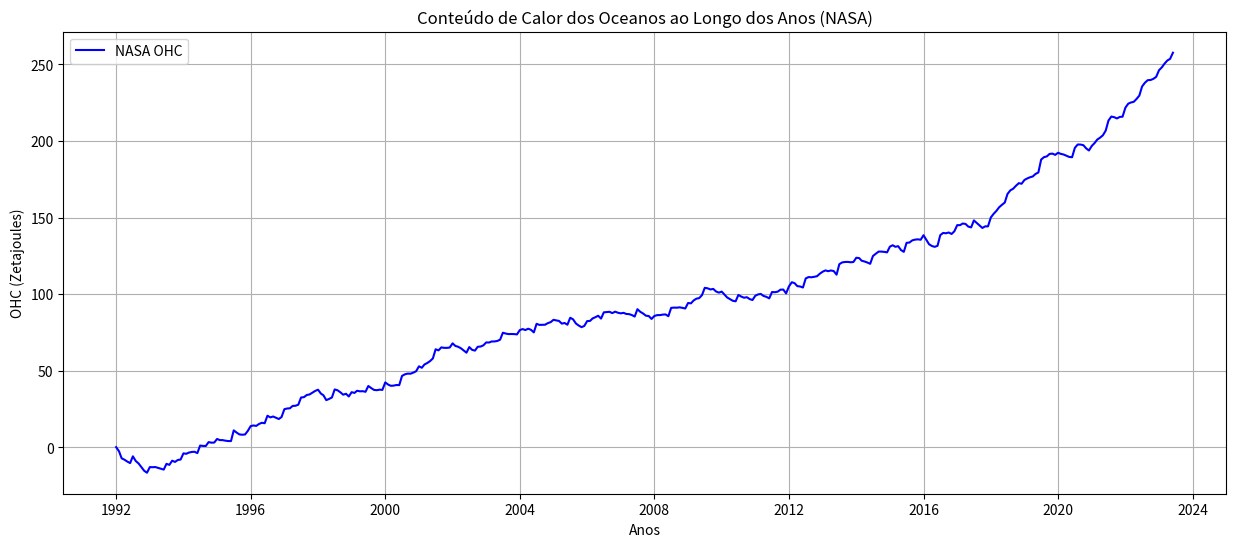
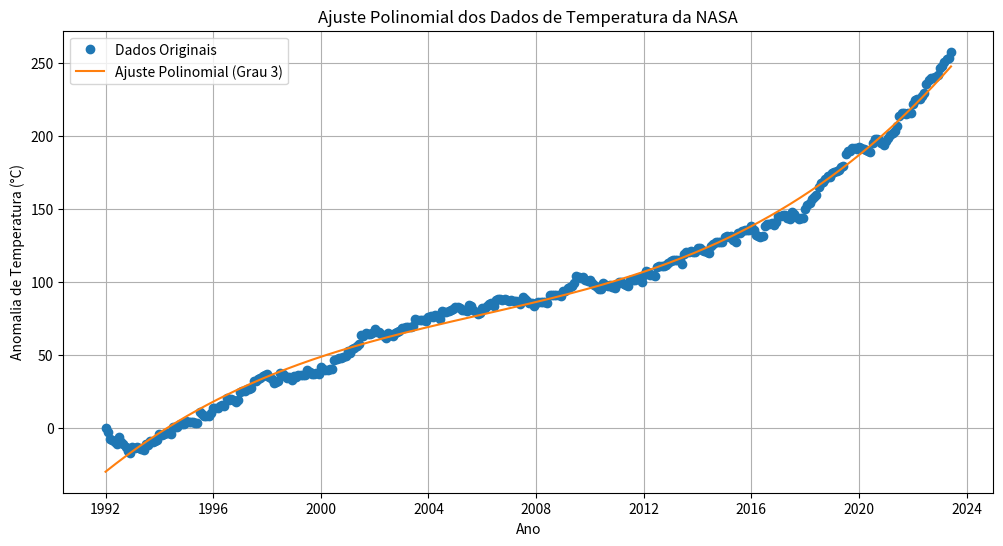

Recreate these plots in Python, in order. (Note: this script raises an exception after producing the figures.)
import pandas as pd
import matplotlib.pyplot as plt

# Dados da NASA em formato de dicionário
nasa_data = {
  "1992-01": 0,
  "1992-02": -2.65142822265625,
  "1992-03": -7.28134155273438,
  "1992-04": -8.23480987548828,
  "1992-05": -9.41525268554688,
  "1992-06": -10.4270858764648,
  "1992-07": -6.00004577636719,
  "1992-08": -9.04607391357422,
  "1992-09": -10.6817245483398,
  "1992-10": -13.0076522827148,
  "1992-11": -15.4627075195313,
  "1992-12": -16.7184219360352,
  "1993-01": -13.0533752441406,
  "1993-02": -13.1222610473633,
  "1993-03": -13.0021362304688,
  "1993-04": -13.5428619384766,
  "1993-05": -14.1191711425781,
  "1993-06": -14.6744537353516,
  "1993-07": -10.9022674560547,
  "1993-08": -11.5917129516602,
  "1993-09": -8.84397125244141,
  "1993-10": -9.66187286376953,
  "1993-11": -8.3814697265625,
  "1993-12": -8.11071014404297,
  "1994-01": -4.07672882080078,
  "1994-02": -4.350830078125,
  "1994-03": -3.56201934814453,
  "1994-04": -3.15503692626953,
  "1994-05": -3.00962829589844,
  "1994-06": -3.91539001464844,
  "1994-07": 1.02584838867188,
  "1994-08": 0.790657043457031,
  "1994-09": 0.764472961425781,
  "1994-10": 3.28543090820313,
  "1994-11": 2.91485595703125,
  "1994-12": 2.97116851806641,
  "1995-01": 5.33572387695313,
  "1995-02": 4.57277679443359,
  "1995-03": 4.59605407714844,
  "1995-04": 4.21904754638672,
  "1995-05": 3.96554565429688,
  "1995-06": 3.95906829833984,
  "1995-07": 10.9432830810547,
  "1995-08": 9.52749633789063,
  "1995-09": 8.29074096679688,
  "1995-10": 8.11847686767578,
  "1995-11": 8.25749969482422,
  "1995-12": 10.6334838867188,
  "1996-01": 13.7497406005859,
  "1996-02": 14.1489410400391,
  "1996-03": 13.8632354736328,
  "1996-04": 15.1487426757813,
  "1996-05": 15.9075088500977,
  "1996-06": 15.6104888916016,
  "1996-07": 20.5217590332031,
  "1996-08": 19.4333953857422,
  "1996-09": 20.0136489868164,
  "1996-10": 19.209587097168,
  "1996-11": 18.3686141967773,
  "1996-12": 19.6746978759766,
  "1997-01": 24.7924270629883,
  "1997-02": 25.2377395629883,
  "1997-03": 25.3555603027344,
  "1997-04": 26.9246826171875,
  "1997-05": 27.0055313110352,
  "1997-06": 27.7207794189453,
  "1997-07": 32.4245185852051,
  "1997-08": 32.6435699462891,
  "1997-09": 34.0585403442383,
  "1997-10": 34.4073944091797,
  "1997-11": 35.6001853942871,
  "1997-12": 36.7079582214356,
  "1998-01": 37.5229873657227,
  "1998-02": 35.0191307067871,
  "1998-03": 33.8433647155762,
  "1998-04": 30.7016525268555,
  "1998-05": 31.4834785461426,
  "1998-06": 32.4638977050781,
  "1998-07": 37.6933708190918,
  "1998-08": 37.1353530883789,
  "1998-09": 35.8132858276367,
  "1998-10": 34.2667388916016,
  "1998-11": 34.8600120544434,
  "1998-12": 33.0877838134766,
  "1999-01": 35.8950614929199,
  "1999-02": 35.4272651672363,
  "1999-03": 36.8225173950195,
  "1999-04": 36.4570388793945,
  "1999-05": 36.5494155883789,
  "1999-06": 36.1647720336914,
  "1999-07": 39.9530982971191,
  "1999-08": 38.592643737793,
  "1999-09": 37.3835678100586,
  "1999-10": 37.1928558349609,
  "1999-11": 37.5440101623535,
  "1999-12": 37.3950958251953,
  "2000-01": 42.2891654968262,
  "2000-02": 40.8898048400879,
  "2000-03": 40.0645294189453,
  "2000-04": 40.1925048828125,
  "2000-05": 40.5777206420898,
  "2000-06": 40.5089797973633,
  "2000-07": 46.5224418640137,
  "2000-08": 47.5577621459961,
  "2000-09": 48.0434799194336,
  "2000-10": 47.9588317871094,
  "2000-11": 48.6812324523926,
  "2000-12": 49.5768661499023,
  "2001-01": 52.7991981506348,
  "2001-02": 51.8494758605957,
  "2001-03": 53.9572334289551,
  "2001-04": 54.9568138122559,
  "2001-05": 56.1767501831055,
  "2001-06": 57.9457626342773,
  "2001-07": 63.926944732666,
  "2001-08": 63.2121353149414,
  "2001-09": 65.15283203125,
  "2001-10": 64.8721923828125,
  "2001-11": 64.8521118164063,
  "2001-12": 65.0652160644531,
  "2002-01": 67.7987060546875,
  "2002-02": 66.0880584716797,
  "2002-03": 65.5925140380859,
  "2002-04": 64.6090698242188,
  "2002-05": 63.1726760864258,
  "2002-06": 61.695068359375,
  "2002-07": 65.3519592285156,
  "2002-08": 63.5580139160156,
  "2002-09": 63.0545196533203,
  "2002-10": 65.5685577392578,
  "2002-11": 65.7029647827148,
  "2002-12": 66.4856109619141,
  "2003-01": 68.4005279541016,
  "2003-02": 68.3385620117188,
  "2003-03": 69.0166931152344,
  "2003-04": 69.0524291992188,
  "2003-05": 69.3431167602539,
  "2003-06": 70.1920928955078,
  "2003-07": 74.7275085449219,
  "2003-08": 74.2063903808594,
  "2003-09": 73.8412475585938,
  "2003-10": 73.9087905883789,
  "2003-11": 73.8425903320313,
  "2003-12": 73.6475601196289,
  "2004-01": 76.477897644043,
  "2004-02": 77.1330413818359,
  "2004-03": 76.4853210449219,
  "2004-04": 77.3719177246094,
  "2004-05": 76.6411056518555,
  "2004-06": 74.9582748413086,
  "2004-07": 80.5566864013672,
  "2004-08": 79.8510971069336,
  "2004-09": 79.8894729614258,
  "2004-10": 79.9708557128906,
  "2004-11": 81.0206832885742,
  "2004-12": 81.6580581665039,
  "2005-01": 83.192512512207,
  "2005-02": 82.7569961547852,
  "2005-03": 82.4643707275391,
  "2005-04": 80.6877136230469,
  "2005-05": 81.1190567016602,
  "2005-06": 79.9642639160156,
  "2005-07": 84.5181198120117,
  "2005-08": 83.4989395141602,
  "2005-09": 80.7864456176758,
  "2005-10": 79.4474258422852,
  "2005-11": 78.3735733032227,
  "2005-12": 79.1677474975586,
  "2006-01": 82.337043762207,
  "2006-02": 82.4318695068359,
  "2006-03": 84.0484848022461,
  "2006-04": 84.8981857299805,
  "2006-05": 85.8252792358398,
  "2006-06": 83.9764251708984,
  "2006-07": 88.0460662841797,
  "2006-08": 88.2466735839844,
  "2006-09": 88.414176940918,
  "2006-10": 87.5455474853516,
  "2006-11": 88.5100555419922,
  "2006-12": 87.7985229492188,
  "2007-01": 87.3960647583008,
  "2007-02": 87.7260894775391,
  "2007-03": 87.0114898681641,
  "2007-04": 86.8904342651367,
  "2007-05": 86.3025894165039,
  "2007-06": 85.2976760864258,
  "2007-07": 90.1074829101563,
  "2007-08": 88.3942489624023,
  "2007-09": 87.2820053100586,
  "2007-10": 85.8715057373047,
  "2007-11": 85.6415863037109,
  "2007-12": 83.7517623901367,
  "2008-01": 85.6828231811523,
  "2008-02": 86.2434310913086,
  "2008-03": 86.241340637207,
  "2008-04": 86.5768432617188,
  "2008-05": 86.694580078125,
  "2008-06": 85.5213394165039,
  "2008-07": 90.9767913818359,
  "2008-08": 91.1428070068359,
  "2008-09": 91.0935668945313,
  "2008-10": 91.3225173950195,
  "2008-11": 90.9796142578125,
  "2008-12": 90.5678405761719,
  "2009-01": 94.1706314086914,
  "2009-02": 93.9241943359375,
  "2009-03": 95.7621688842773,
  "2009-04": 96.9831085205078,
  "2009-05": 97.3521881103516,
  "2009-06": 99.307975769043,
  "2009-07": 104.078590393066,
  "2009-08": 103.74885559082,
  "2009-09": 103.007858276367,
  "2009-10": 103.370544433594,
  "2009-11": 101.660278320313,
  "2009-12": 100.937210083008,
  "2010-01": 101.597747802734,
  "2010-02": 99.5389175415039,
  "2010-03": 97.7843933105469,
  "2010-04": 96.683349609375,
  "2010-05": 95.625114440918,
  "2010-06": 95.2543029785156,
  "2010-07": 99.4161758422852,
  "2010-08": 98.3577880859375,
  "2010-09": 97.6052703857422,
  "2010-10": 97.9449005126953,
  "2010-11": 96.7096328735352,
  "2010-12": 96.111083984375,
  "2011-01": 98.9183654785156,
  "2011-02": 99.7879486083984,
  "2011-03": 100.071792602539,
  "2011-04": 98.7447738647461,
  "2011-05": 98.189208984375,
  "2011-06": 97.1727676391602,
  "2011-07": 101.316192626953,
  "2011-08": 101.217041015625,
  "2011-09": 101.571319580078,
  "2011-10": 102.865570068359,
  "2011-11": 102.935409545898,
  "2011-12": 100.423011779785,
  "2012-01": 105.028846740723,
  "2012-02": 107.703910827637,
  "2012-03": 107.166870117188,
  "2012-04": 105.189605712891,
  "2012-05": 104.947631835938,
  "2012-06": 104.290901184082,
  "2012-07": 110.198295593262,
  "2012-08": 111.1044921875,
  "2012-09": 110.960708618164,
  "2012-10": 111.263442993164,
  "2012-11": 111.663024902344,
  "2012-12": 113.289611816406,
  "2013-01": 114.600402832031,
  "2013-02": 115.458465576172,
  "2013-03": 114.942169189453,
  "2013-04": 115.406799316406,
  "2013-05": 115.028778076172,
  "2013-06": 112.670333862305,
  "2013-07": 119.523124694824,
  "2013-08": 120.680656433105,
  "2013-09": 120.961151123047,
  "2013-10": 121.003326416016,
  "2013-11": 120.764190673828,
  "2013-12": 120.940399169922,
  "2014-01": 123.717704772949,
  "2014-02": 123.508163452148,
  "2014-03": 121.767463684082,
  "2014-04": 121.26594543457,
  "2014-05": 120.604309082031,
  "2014-06": 119.763107299805,
  "2014-07": 124.856536865234,
  "2014-08": 126.35302734375,
  "2014-09": 127.744941711426,
  "2014-10": 127.734085083008,
  "2014-11": 127.568733215332,
  "2014-12": 127.237655639648,
  "2015-01": 130.988021850586,
  "2015-02": 131.885284423828,
  "2015-03": 130.873229980469,
  "2015-04": 131.280212402344,
  "2015-05": 128.783142089844,
  "2015-06": 127.566078186035,
  "2015-07": 133.466552734375,
  "2015-08": 133.651031494141,
  "2015-09": 135.082138061523,
  "2015-10": 135.557800292969,
  "2015-11": 135.756774902344,
  "2015-12": 135.481048583984,
  "2016-01": 138.424377441406,
  "2016-02": 135.360198974609,
  "2016-03": 132.561111450195,
  "2016-04": 131.3955078125,
  "2016-05": 130.842254638672,
  "2016-06": 131.522918701172,
  "2016-07": 138.502517700195,
  "2016-08": 139.929840087891,
  "2016-09": 139.703033447266,
  "2016-10": 140.215606689453,
  "2016-11": 139.25244140625,
  "2016-12": 141.021987915039,
  "2017-01": 145.028305053711,
  "2017-02": 145.005523681641,
  "2017-03": 146.080261230469,
  "2017-04": 145.811645507813,
  "2017-05": 144.084701538086,
  "2017-06": 143.554794311523,
  "2017-07": 148.108657836914,
  "2017-08": 146.441528320313,
  "2017-09": 144.833541870117,
  "2017-10": 143.185531616211,
  "2017-11": 144.242279052734,
  "2017-12": 144.220184326172,
  "2018-01": 150.052734375,
  "2018-02": 152.478759765625,
  "2018-03": 154.229125976563,
  "2018-04": 156.697525024414,
  "2018-05": 158.279479980469,
  "2018-06": 159.774108886719,
  "2018-07": 165.409393310547,
  "2018-08": 167.761352539063,
  "2018-09": 168.83967590332,
  "2018-10": 170.761108398438,
  "2018-11": 172.445037841797,
  "2018-12": 172.074768066406,
  "2019-01": 174.545394897461,
  "2019-02": 175.555648803711,
  "2019-03": 176.277587890625,
  "2019-04": 176.82292175293,
  "2019-05": 178.457916259766,
  "2019-06": 179.438323974609,
  "2019-07": 187.845245361328,
  "2019-08": 189.445495605469,
  "2019-09": 189.942749023438,
  "2019-10": 191.571350097656,
  "2019-11": 191.749572753906,
  "2019-12": 190.931945800781,
  "2020-01": 192.309600830078,
  "2020-02": 191.55126953125,
  "2020-03": 191.168731689453,
  "2020-04": 190.383575439453,
  "2020-05": 189.574371337891,
  "2020-06": 189.3857421875,
  "2020-07": 195.507568359375,
  "2020-08": 197.702728271484,
  "2020-09": 197.662719726563,
  "2020-10": 197.276000976563,
  "2020-11": 195.187576293945,
  "2020-12": 193.786590576172,
  "2021-01": 196.782943725586,
  "2021-02": 198.687866210938,
  "2021-03": 200.917816162109,
  "2021-04": 202.171051025391,
  "2021-05": 203.688446044922,
  "2021-06": 206.762573242188,
  "2021-07": 213.347869873047,
  "2021-08": 215.953475952148,
  "2021-09": 215.558349609375,
  "2021-10": 214.717407226563,
  "2021-11": 215.721099853516,
  "2021-12": 215.865036010742,
  "2022-01": 221.782897949219,
  "2022-02": 224.388793945313,
  "2022-03": 225.136093139648,
  "2022-04": 225.566146850586,
  "2022-05": 227.404037475586,
  "2022-06": 229.636520385742,
  "2022-07": 235.606170654297,
  "2022-08": 238.075744628906,
  "2022-09": 239.746658325195,
  "2022-10": 239.832641601563,
  "2022-11": 240.614990234375,
  "2022-12": 241.895690917969,
  "2023-01": 246.236373901367,
  "2023-02": 248.150497436523,
  "2023-03": 250.46809387207,
  "2023-04": 252.56755065918,
  "2023-05": 253.642227172852,
  "2023-06": 257.661743164063
}

# Convertendo os dados para um DataFrame
nasa_df = pd.DataFrame(list(nasa_data.items()), columns=["Date", "OHC"])
nasa_df["Date"] = pd.to_datetime(nasa_df["Date"])
nasa_df.set_index("Date", inplace=True)

# Plotando os dados
plt.figure(figsize=(15, 6))
plt.plot(nasa_df.index, nasa_df["OHC"], label='NASA OHC', color='blue')
plt.title('Conteúdo de Calor dos Oceanos ao Longo dos Anos (NASA)')
plt.xlabel('Anos')
plt.ylabel('OHC (Zetajoules)')
plt.legend()
plt.grid(True)
plt.show()


import numpy as np
import matplotlib.pyplot as plt
from matplotlib.ticker import MaxNLocator

def ajustar_polinomio_e_plotar(dados, grau, titulo):
    """
    Função para ajustar um polinômio aos dados de temperatura, plotar o resultado e imprimir a equação do polinômio.

    Parâmetros:
    dados (dict): Dicionário com datas no formato 'YYYY-MM' como chaves e valores de anomalias de temperatura.
    grau (int): Grau do polinômio a ser ajustado.
    titulo (str): Título do gráfico.
    """
    # Ordenar os dados por data
    dados_ordenados = dict(sorted(dados.items()))

    # Converter as datas para um formato numérico
    datas = list(dados_ordenados.keys())
    anos = np.array([int(data.split('-')[0]) + (int(data.split('-')[1])-1)/12 for data in datas])
    valores = np.array(list(dados_ordenados.values()))

    # Ajustar o polinômio
    coeficientes = np.polyfit(anos, valores, grau)
    polinomio = np.poly1d(coeficientes)

    # Gerar pontos para o gráfico do polinômio ajustado
    anos_ajuste = np.linspace(min(anos), max(anos), 500)
    valores_ajuste = polinomio(anos_ajuste)

    # Plotar os dados e o ajuste polinomial
    plt.figure(figsize=(12, 6))
    plt.plot(anos, valores, 'o', label='Dados Originais')
    plt.plot(anos_ajuste, valores_ajuste, '-', label=f'Ajuste Polinomial (Grau {grau})')
    plt.xlabel('Ano')
    plt.ylabel('Anomalia de Temperatura (°C)')
    plt.title(titulo)
    plt.legend()
    plt.grid(True)

    # Ajustar as marcas do eixo x para melhorar a legibilidade
    ax = plt.gca()
    ax.xaxis.set_major_locator(MaxNLocator(integer=True, prune='lower', nbins=10))

    plt.show()

    # Imprimir a equação do polinômio
    print(f"Equação do Polinômio (Grau {grau}):")
    print(polinomio)

# Dados fornecidos pela NASA
nasa_data = {
    "1992-01": 0,
  "1992-02": -2.65142822265625,
  "1992-03": -7.28134155273438,
  "1992-04": -8.23480987548828,
  "1992-05": -9.41525268554688,
  "1992-06": -10.4270858764648,
  "1992-07": -6.00004577636719,
  "1992-08": -9.04607391357422,
  "1992-09": -10.6817245483398,
  "1992-10": -13.0076522827148,
  "1992-11": -15.4627075195313,
  "1992-12": -16.7184219360352,
  "1993-01": -13.0533752441406,
  "1993-02": -13.1222610473633,
  "1993-03": -13.0021362304688,
  "1993-04": -13.5428619384766,
  "1993-05": -14.1191711425781,
  "1993-06": -14.6744537353516,
  "1993-07": -10.9022674560547,
  "1993-08": -11.5917129516602,
  "1993-09": -8.84397125244141,
  "1993-10": -9.66187286376953,
  "1993-11": -8.3814697265625,
  "1993-12": -8.11071014404297,
  "1994-01": -4.07672882080078,
  "1994-02": -4.350830078125,
  "1994-03": -3.56201934814453,
  "1994-04": -3.15503692626953,
  "1994-05": -3.00962829589844,
  "1994-06": -3.91539001464844,
  "1994-07": 1.02584838867188,
  "1994-08": 0.790657043457031,
  "1994-09": 0.764472961425781,
  "1994-10": 3.28543090820313,
  "1994-11": 2.91485595703125,
  "1994-12": 2.97116851806641,
  "1995-01": 5.33572387695313,
  "1995-02": 4.57277679443359,
  "1995-03": 4.59605407714844,
  "1995-04": 4.21904754638672,
  "1995-05": 3.96554565429688,
  "1995-06": 3.95906829833984,
  "1995-07": 10.9432830810547,
  "1995-08": 9.52749633789063,
  "1995-09": 8.29074096679688,
  "1995-10": 8.11847686767578,
  "1995-11": 8.25749969482422,
  "1995-12": 10.6334838867188,
  "1996-01": 13.7497406005859,
  "1996-02": 14.1489410400391,
  "1996-03": 13.8632354736328,
  "1996-04": 15.1487426757813,
  "1996-05": 15.9075088500977,
  "1996-06": 15.6104888916016,
  "1996-07": 20.5217590332031,
  "1996-08": 19.4333953857422,
  "1996-09": 20.0136489868164,
  "1996-10": 19.209587097168,
  "1996-11": 18.3686141967773,
  "1996-12": 19.6746978759766,
  "1997-01": 24.7924270629883,
  "1997-02": 25.2377395629883,
  "1997-03": 25.3555603027344,
  "1997-04": 26.9246826171875,
  "1997-05": 27.0055313110352,
  "1997-06": 27.7207794189453,
  "1997-07": 32.4245185852051,
  "1997-08": 32.6435699462891,
  "1997-09": 34.0585403442383,
  "1997-10": 34.4073944091797,
  "1997-11": 35.6001853942871,
  "1997-12": 36.7079582214356,
  "1998-01": 37.5229873657227,
  "1998-02": 35.0191307067871,
  "1998-03": 33.8433647155762,
  "1998-04": 30.7016525268555,
  "1998-05": 31.4834785461426,
  "1998-06": 32.4638977050781,
  "1998-07": 37.6933708190918,
  "1998-08": 37.1353530883789,
  "1998-09": 35.8132858276367,
  "1998-10": 34.2667388916016,
  "1998-11": 34.8600120544434,
  "1998-12": 33.0877838134766,
  "1999-01": 35.8950614929199,
  "1999-02": 35.4272651672363,
  "1999-03": 36.8225173950195,
  "1999-04": 36.4570388793945,
  "1999-05": 36.5494155883789,
  "1999-06": 36.1647720336914,
  "1999-07": 39.9530982971191,
  "1999-08": 38.592643737793,
  "1999-09": 37.3835678100586,
  "1999-10": 37.1928558349609,
  "1999-11": 37.5440101623535,
  "1999-12": 37.3950958251953,
  "2000-01": 42.2891654968262,
  "2000-02": 40.8898048400879,
  "2000-03": 40.0645294189453,
  "2000-04": 40.1925048828125,
  "2000-05": 40.5777206420898,
  "2000-06": 40.5089797973633,
  "2000-07": 46.5224418640137,
  "2000-08": 47.5577621459961,
  "2000-09": 48.0434799194336,
  "2000-10": 47.9588317871094,
  "2000-11": 48.6812324523926,
  "2000-12": 49.5768661499023,
  "2001-01": 52.7991981506348,
  "2001-02": 51.8494758605957,
  "2001-03": 53.9572334289551,
  "2001-04": 54.9568138122559,
  "2001-05": 56.1767501831055,
  "2001-06": 57.9457626342773,
  "2001-07": 63.926944732666,
  "2001-08": 63.2121353149414,
  "2001-09": 65.15283203125,
  "2001-10": 64.8721923828125,
  "2001-11": 64.8521118164063,
  "2001-12": 65.0652160644531,
  "2002-01": 67.7987060546875,
  "2002-02": 66.0880584716797,
  "2002-03": 65.5925140380859,
  "2002-04": 64.6090698242188,
  "2002-05": 63.1726760864258,
  "2002-06": 61.695068359375,
  "2002-07": 65.3519592285156,
  "2002-08": 63.5580139160156,
  "2002-09": 63.0545196533203,
  "2002-10": 65.5685577392578,
  "2002-11": 65.7029647827148,
  "2002-12": 66.4856109619141,
  "2003-01": 68.4005279541016,
  "2003-02": 68.3385620117188,
  "2003-03": 69.0166931152344,
  "2003-04": 69.0524291992188,
  "2003-05": 69.3431167602539,
  "2003-06": 70.1920928955078,
  "2003-07": 74.7275085449219,
  "2003-08": 74.2063903808594,
  "2003-09": 73.8412475585938,
  "2003-10": 73.9087905883789,
  "2003-11": 73.8425903320313,
  "2003-12": 73.6475601196289,
  "2004-01": 76.477897644043,
  "2004-02": 77.1330413818359,
  "2004-03": 76.4853210449219,
  "2004-04": 77.3719177246094,
  "2004-05": 76.6411056518555,
  "2004-06": 74.9582748413086,
  "2004-07": 80.5566864013672,
  "2004-08": 79.8510971069336,
  "2004-09": 79.8894729614258,
  "2004-10": 79.9708557128906,
  "2004-11": 81.0206832885742,
  "2004-12": 81.6580581665039,
  "2005-01": 83.192512512207,
  "2005-02": 82.7569961547852,
  "2005-03": 82.4643707275391,
  "2005-04": 80.6877136230469,
  "2005-05": 81.1190567016602,
  "2005-06": 79.9642639160156,
  "2005-07": 84.5181198120117,
  "2005-08": 83.4989395141602,
  "2005-09": 80.7864456176758,
  "2005-10": 79.4474258422852,
  "2005-11": 78.3735733032227,
  "2005-12": 79.1677474975586,
  "2006-01": 82.337043762207,
  "2006-02": 82.4318695068359,
  "2006-03": 84.0484848022461,
  "2006-04": 84.8981857299805,
  "2006-05": 85.8252792358398,
  "2006-06": 83.9764251708984,
  "2006-07": 88.0460662841797,
  "2006-08": 88.2466735839844,
  "2006-09": 88.414176940918,
  "2006-10": 87.5455474853516,
  "2006-11": 88.5100555419922,
  "2006-12": 87.7985229492188,
  "2007-01": 87.3960647583008,
  "2007-02": 87.7260894775391,
  "2007-03": 87.0114898681641,
  "2007-04": 86.8904342651367,
  "2007-05": 86.3025894165039,
  "2007-06": 85.2976760864258,
  "2007-07": 90.1074829101563,
  "2007-08": 88.3942489624023,
  "2007-09": 87.2820053100586,
  "2007-10": 85.8715057373047,
  "2007-11": 85.6415863037109,
  "2007-12": 83.7517623901367,
  "2008-01": 85.6828231811523,
  "2008-02": 86.2434310913086,
  "2008-03": 86.241340637207,
  "2008-04": 86.5768432617188,
  "2008-05": 86.694580078125,
  "2008-06": 85.5213394165039,
  "2008-07": 90.9767913818359,
  "2008-08": 91.1428070068359,
  "2008-09": 91.0935668945313,
  "2008-10": 91.3225173950195,
  "2008-11": 90.9796142578125,
  "2008-12": 90.5678405761719,
  "2009-01": 94.1706314086914,
  "2009-02": 93.9241943359375,
  "2009-03": 95.7621688842773,
  "2009-04": 96.9831085205078,
  "2009-05": 97.3521881103516,
  "2009-06": 99.307975769043,
  "2009-07": 104.078590393066,
  "2009-08": 103.74885559082,
  "2009-09": 103.007858276367,
  "2009-10": 103.370544433594,
  "2009-11": 101.660278320313,
  "2009-12": 100.937210083008,
  "2010-01": 101.597747802734,
  "2010-02": 99.5389175415039,
  "2010-03": 97.7843933105469,
  "2010-04": 96.683349609375,
  "2010-05": 95.625114440918,
  "2010-06": 95.2543029785156,
  "2010-07": 99.4161758422852,
  "2010-08": 98.3577880859375,
  "2010-09": 97.6052703857422,
  "2010-10": 97.9449005126953,
  "2010-11": 96.7096328735352,
  "2010-12": 96.111083984375,
  "2011-01": 98.9183654785156,
  "2011-02": 99.7879486083984,
  "2011-03": 100.071792602539,
  "2011-04": 98.7447738647461,
  "2011-05": 98.189208984375,
  "2011-06": 97.1727676391602,
  "2011-07": 101.316192626953,
  "2011-08": 101.217041015625,
  "2011-09": 101.571319580078,
  "2011-10": 102.865570068359,
  "2011-11": 102.935409545898,
  "2011-12": 100.423011779785,
  "2012-01": 105.028846740723,
  "2012-02": 107.703910827637,
  "2012-03": 107.166870117188,
  "2012-04": 105.189605712891,
  "2012-05": 104.947631835938,
  "2012-06": 104.290901184082,
  "2012-07": 110.198295593262,
  "2012-08": 111.1044921875,
  "2012-09": 110.960708618164,
  "2012-10": 111.263442993164,
  "2012-11": 111.663024902344,
  "2012-12": 113.289611816406,
  "2013-01": 114.600402832031,
  "2013-02": 115.458465576172,
  "2013-03": 114.942169189453,
  "2013-04": 115.406799316406,
  "2013-05": 115.028778076172,
  "2013-06": 112.670333862305,
  "2013-07": 119.523124694824,
  "2013-08": 120.680656433105,
  "2013-09": 120.961151123047,
  "2013-10": 121.003326416016,
  "2013-11": 120.764190673828,
  "2013-12": 120.940399169922,
  "2014-01": 123.717704772949,
  "2014-02": 123.508163452148,
  "2014-03": 121.767463684082,
  "2014-04": 121.26594543457,
  "2014-05": 120.604309082031,
  "2014-06": 119.763107299805,
  "2014-07": 124.856536865234,
  "2014-08": 126.35302734375,
  "2014-09": 127.744941711426,
  "2014-10": 127.734085083008,
  "2014-11": 127.568733215332,
  "2014-12": 127.237655639648,
  "2015-01": 130.988021850586,
  "2015-02": 131.885284423828,
  "2015-03": 130.873229980469,
  "2015-04": 131.280212402344,
  "2015-05": 128.783142089844,
  "2015-06": 127.566078186035,
  "2015-07": 133.466552734375,
  "2015-08": 133.651031494141,
  "2015-09": 135.082138061523,
  "2015-10": 135.557800292969,
  "2015-11": 135.756774902344,
  "2015-12": 135.481048583984,
  "2016-01": 138.424377441406,
  "2016-02": 135.360198974609,
  "2016-03": 132.561111450195,
  "2016-04": 131.3955078125,
  "2016-05": 130.842254638672,
  "2016-06": 131.522918701172,
  "2016-07": 138.502517700195,
  "2016-08": 139.929840087891,
  "2016-09": 139.703033447266,
  "2016-10": 140.215606689453,
  "2016-11": 139.25244140625,
  "2016-12": 141.021987915039,
  "2017-01": 145.028305053711,
  "2017-02": 145.005523681641,
  "2017-03": 146.080261230469,
  "2017-04": 145.811645507813,
  "2017-05": 144.084701538086,
  "2017-06": 143.554794311523,
  "2017-07": 148.108657836914,
  "2017-08": 146.441528320313,
  "2017-09": 144.833541870117,
  "2017-10": 143.185531616211,
  "2017-11": 144.242279052734,
  "2017-12": 144.220184326172,
  "2018-01": 150.052734375,
  "2018-02": 152.478759765625,
  "2018-03": 154.229125976563,
  "2018-04": 156.697525024414,
  "2018-05": 158.279479980469,
  "2018-06": 159.774108886719,
  "2018-07": 165.409393310547,
  "2018-08": 167.761352539063,
  "2018-09": 168.83967590332,
  "2018-10": 170.761108398438,
  "2018-11": 172.445037841797,
  "2018-12": 172.074768066406,
  "2019-01": 174.545394897461,
  "2019-02": 175.555648803711,
  "2019-03": 176.277587890625,
  "2019-04": 176.82292175293,
  "2019-05": 178.457916259766,
  "2019-06": 179.438323974609,
  "2019-07": 187.845245361328,
  "2019-08": 189.445495605469,
  "2019-09": 189.942749023438,
  "2019-10": 191.571350097656,
  "2019-11": 191.749572753906,
  "2019-12": 190.931945800781,
  "2020-01": 192.309600830078,
  "2020-02": 191.55126953125,
  "2020-03": 191.168731689453,
  "2020-04": 190.383575439453,
  "2020-05": 189.574371337891,
  "2020-06": 189.3857421875,
  "2020-07": 195.507568359375,
  "2020-08": 197.702728271484,
  "2020-09": 197.662719726563,
  "2020-10": 197.276000976563,
  "2020-11": 195.187576293945,
  "2020-12": 193.786590576172,
  "2021-01": 196.782943725586,
  "2021-02": 198.687866210938,
  "2021-03": 200.917816162109,
  "2021-04": 202.171051025391,
  "2021-05": 203.688446044922,
  "2021-06": 206.762573242188,
  "2021-07": 213.347869873047,
  "2021-08": 215.953475952148,
  "2021-09": 215.558349609375,
  "2021-10": 214.717407226563,
  "2021-11": 215.721099853516,
  "2021-12": 215.865036010742,
  "2022-01": 221.782897949219,
  "2022-02": 224.388793945313,
  "2022-03": 225.136093139648,
  "2022-04": 225.566146850586,
  "2022-05": 227.404037475586,
  "2022-06": 229.636520385742,
  "2022-07": 235.606170654297,
  "2022-08": 238.075744628906,
  "2022-09": 239.746658325195,
  "2022-10": 239.832641601563,
  "2022-11": 240.614990234375,
  "2022-12": 241.895690917969,
  "2023-01": 246.236373901367,
  "2023-02": 248.150497436523,
  "2023-03": 250.46809387207,
  "2023-04": 252.56755065918,
  "2023-05": 253.642227172852,
  "2023-06": 257.661743164063
}

# Chamar a função com os dados e um polinômio de grau 3
ajustar_polinomio_e_plotar(nasa_data, grau=3, titulo='Ajuste Polinomial dos Dados de Temperatura da NASA')

import numpy as np
from scipy import integrate
from scipy.misc import derivative

# Definindo a função polinomial ajustada
def f(x):
    return 0.01805 * x**3 - 108.6 * x**2 + 2.179e+05 * x - 1.457e+08

# Limites de integração (usar os mesmos limites do ajuste original)
a = 1992  # ano inicial
b = 2023  # ano final

# Cálculo da integral da função polinomial
integral = integrate.quad(f, a, b)

# Cálculo da derivada da função polinomial em pontos específicos
x1 = 1992
x2 = 2023
derivada1 = derivative(f, x1, dx=1e-6)
derivada2 = derivative(f, x2, dx=1e-6)

print('Integral da função entre {} e {} é: {:.2f} ZJ·anos'.format(a, b, integral[0]))
print('Derivada da função em {}: {:.2f} ZJ/ano'.format(x1, derivada1))
print('Derivada da função em {}: {:.2f} ZJ/ano'.format(x2, derivada2))
